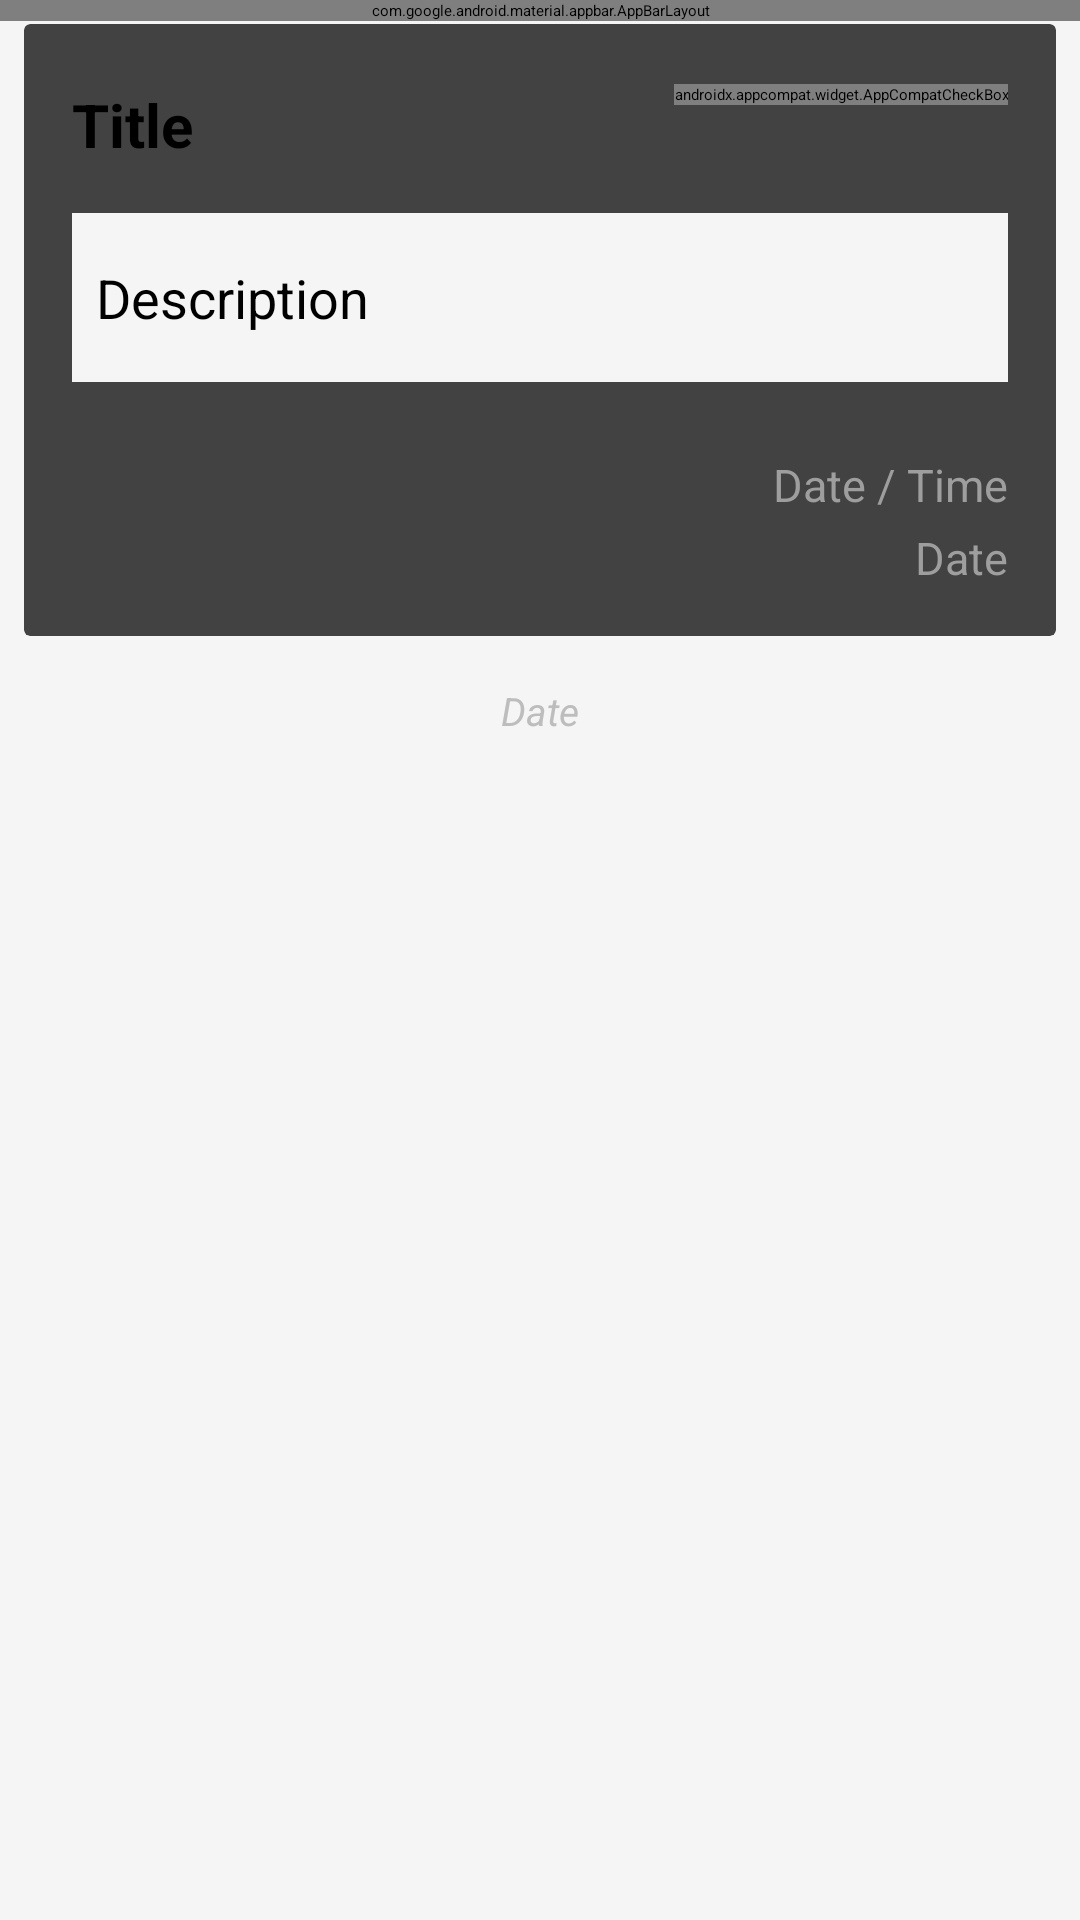

Android layout source for this screen:
<!-- AndroidManifest.xml: activity theme AppTheme.NoActionBar -->
<!-- res/layout/activity_view_task.xml -->
<?xml version="1.0" encoding="utf-8"?>
<android.support.design.widget.CoordinatorLayout xmlns:android="http://schemas.android.com/apk/res/android"
    xmlns:app="http://schemas.android.com/apk/res-auto"
    xmlns:tools="http://schemas.android.com/tools"
    android:layout_width="match_parent"
    android:layout_height="match_parent"
    android:background="@color/activity_background"
    tools:context="work.innov8.todoplus.activity.task.ViewTaskActivity">

    <android.support.design.widget.AppBarLayout
        android:layout_width="match_parent"
        android:layout_height="wrap_content"
        android:theme="@style/AppTheme.AppBarOverlay">

        <include layout="@layout/base_toolbar" />

    </android.support.design.widget.AppBarLayout>

    <android.support.v4.widget.NestedScrollView
        android:layout_width="match_parent"
        android:layout_height="wrap_content"
        android:layout_marginTop="?actionBarSize">

    <LinearLayout
        android:layout_width="match_parent"
        android:layout_height="match_parent"
        android:orientation="vertical"
        app:layout_behavior="@string/appbar_scrolling_view_behavior">

            <android.support.v7.widget.CardView
                android:id="@+id/card_view_task_detail"
                android:layout_width="match_parent"
                android:layout_height="wrap_content"
                android:layout_gravity="center"
                android:layout_margin="@dimen/margin_8"
                app:cardCornerRadius="@dimen/cardview_default_radius">

                <RelativeLayout
                    android:layout_width="match_parent"
                    android:layout_height="match_parent"
                    android:padding="@dimen/activity_horizontal_margin">

                    <TextView
                        android:id="@+id/tv_task_item_title"
                        android:layout_width="match_parent"
                        android:layout_height="wrap_content"
                        android:layout_marginTop="@dimen/margin_4"
                        android:text="@string/title"
                        android:textSize="@dimen/textsize_title"
                        android:textStyle="bold" />

                    <TextView
                        android:id="@+id/tv_task_item_desc"
                        android:layout_width="match_parent"
                        android:layout_height="wrap_content"
                        android:layout_below="@+id/tv_task_item_title"
                        android:layout_marginBottom="@dimen/activity_horizontal_margin"
                        android:layout_marginTop="@dimen/activity_horizontal_margin"
                        android:background="@color/activity_background"
                        android:paddingBottom="@dimen/activity_horizontal_margin"
                        android:paddingLeft="@dimen/margin_8"
                        android:paddingRight="@dimen/margin_8"
                        android:paddingTop="@dimen/activity_horizontal_margin"
                        android:text="@string/Description"
                        android:textSize="@dimen/textsize_desc"
                        android:textStyle="normal" />

                    <TextView
                        android:id="@+id/tv_task_item_date"
                        android:layout_width="match_parent"
                        android:layout_height="wrap_content"
                        android:layout_below="@+id/tv_task_item_desc"
                        android:layout_marginTop="@dimen/margin_8"
                        android:gravity="right"
                        android:text="@string/date_and_time"
                        android:textColor="@color/md_grey_500"
                        android:textSize="@dimen/textsize_date"
                        android:textStyle="normal" />

                    <TextView
                        android:id="@+id/tv_task_item_date_created"
                        android:layout_width="match_parent"
                        android:layout_height="wrap_content"
                        android:layout_alignParentLeft="true"
                        android:layout_below="@+id/tv_task_item_date"
                        android:layout_marginTop="@dimen/margin_4"
                        android:gravity="right"
                        android:text="@string/choose_date"
                        android:textColor="@color/md_grey_500"
                        android:textSize="@dimen/textsize_date"
                        android:textStyle="normal" />

                    <android.support.v7.widget.AppCompatCheckBox
                        android:id="@+id/cb_done_item"
                        android:layout_width="wrap_content"
                        android:layout_height="wrap_content"
                        android:layout_alignParentRight="true"
                        android:button="@drawable/checkbox_selector_secondary"
                        android:clickable="false"
                        android:focusable="false"
                        android:layout_marginTop="@dimen/margin_4"
                        android:focusableInTouchMode="false" />

                </RelativeLayout>

            </android.support.v7.widget.CardView>

        <TextView
            android:id="@+id/tv_task_item_status"
            android:layout_width="match_parent"
            android:layout_height="wrap_content"
            android:layout_marginTop="@dimen/margin_8"
            android:gravity="center"
            android:text="@string/choose_date"
            android:textColor="@color/md_grey_400"
            android:textSize="@dimen/textsize_status"
            android:textStyle="italic"
            android:layout_marginBottom="@dimen/margin_16"/>

    </LinearLayout>

    </android.support.v4.widget.NestedScrollView>

</android.support.design.widget.CoordinatorLayout>
<!-- res/layout/base_toolbar.xml (included above) -->
<?xml version="1.0" encoding="utf-8"?>
<android.support.v7.widget.Toolbar xmlns:android="http://schemas.android.com/apk/res/android"
    xmlns:tools="http://schemas.android.com/tools"
    android:id="@+id/toolbar"
    android:layout_width="match_parent"
    android:layout_height="wrap_content"
    android:background="?attr/colorPrimary"
    android:minHeight="?attr/actionBarSize"
    tools:ignore="MissingPrefix">

    <TextView
        android:id="@+id/toolbar_title"
        android:layout_width="wrap_content"
        android:layout_height="wrap_content"
        android:layout_marginLeft="@dimen/toolbar_marginLeft"
        android:text="@string/action_add"
        android:textColor="@color/md_white_1000"
        android:textSize="@dimen/toolbar_title_size"
        android:textStyle="bold" />

</android.support.v7.widget.Toolbar>
<!-- resources referenced by this layout -->
<resources>
  <color name="activity_background">@color/md_grey_100</color>
  <color name="md_grey_400">#BDBDBD</color>
  <color name="md_grey_500">#9E9E9E</color>
  <color name="md_white_1000">#ffffff</color>
  <dimen name="activity_horizontal_margin">16dp</dimen>
  <dimen name="margin_16">16dp</dimen>
  <dimen name="margin_4">4dp</dimen>
  <dimen name="margin_8">8dp</dimen>
  <dimen name="textsize_date">15sp</dimen>
  <dimen name="textsize_desc">18sp</dimen>
  <dimen name="textsize_status">13sp</dimen>
  <dimen name="textsize_title">20sp</dimen>
  <dimen name="toolbar_marginLeft">32dp</dimen>
  <dimen name="toolbar_title_size">20sp</dimen>
  <!-- drawable checkbox_selector_secondary (drawable) -->
  <?xml version="1.0" encoding="utf-8"?>
  <selector xmlns:android="http://schemas.android.com/apk/res/android">
      <item android:drawable="@drawable/ic_check_circle_green_500_24dp" android:state_checked="true" />
      <item android:drawable="@drawable/ic_check_box_outline_blank_grey_500_24dp" android:state_checked="false" />
  </selector>
  <string name="Description">Description</string>
  <string name="action_add">Add task</string>
  <string name="choose_date">Date</string>
  <string name="date_and_time">Date / Time</string>
  <string name="title">Title</string>
  <color name="md_grey_100">#F5F5F5</color>
  <!-- drawable ic_check_box_outline_blank_grey_500_24dp: png bitmap (drawable-xxxhdpi, 423 bytes) -->
</resources>
